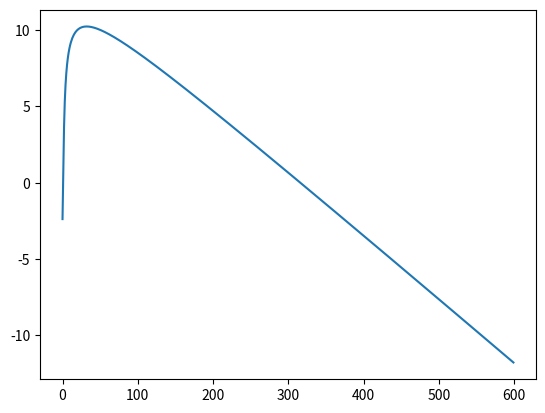

Source code (Python):
import numpy as np
import matplotlib.pyplot as plt


def N(L,R):
    N=-0.048/np.sqrt(0.5*L/R)+0.329/(0.5*L/R)-+0.053/(0.5*L/R)**2
    return N

t1=1 #mm
L1=100 #mm
R1=np.arange(0.01,600,1)
f1=1+L1/(200*R1)
ST1=1000*t1/(2*R1)
SA1=(1+4*N(L1,R1)*ST1)/f1

plt.plot(R1,SA1)